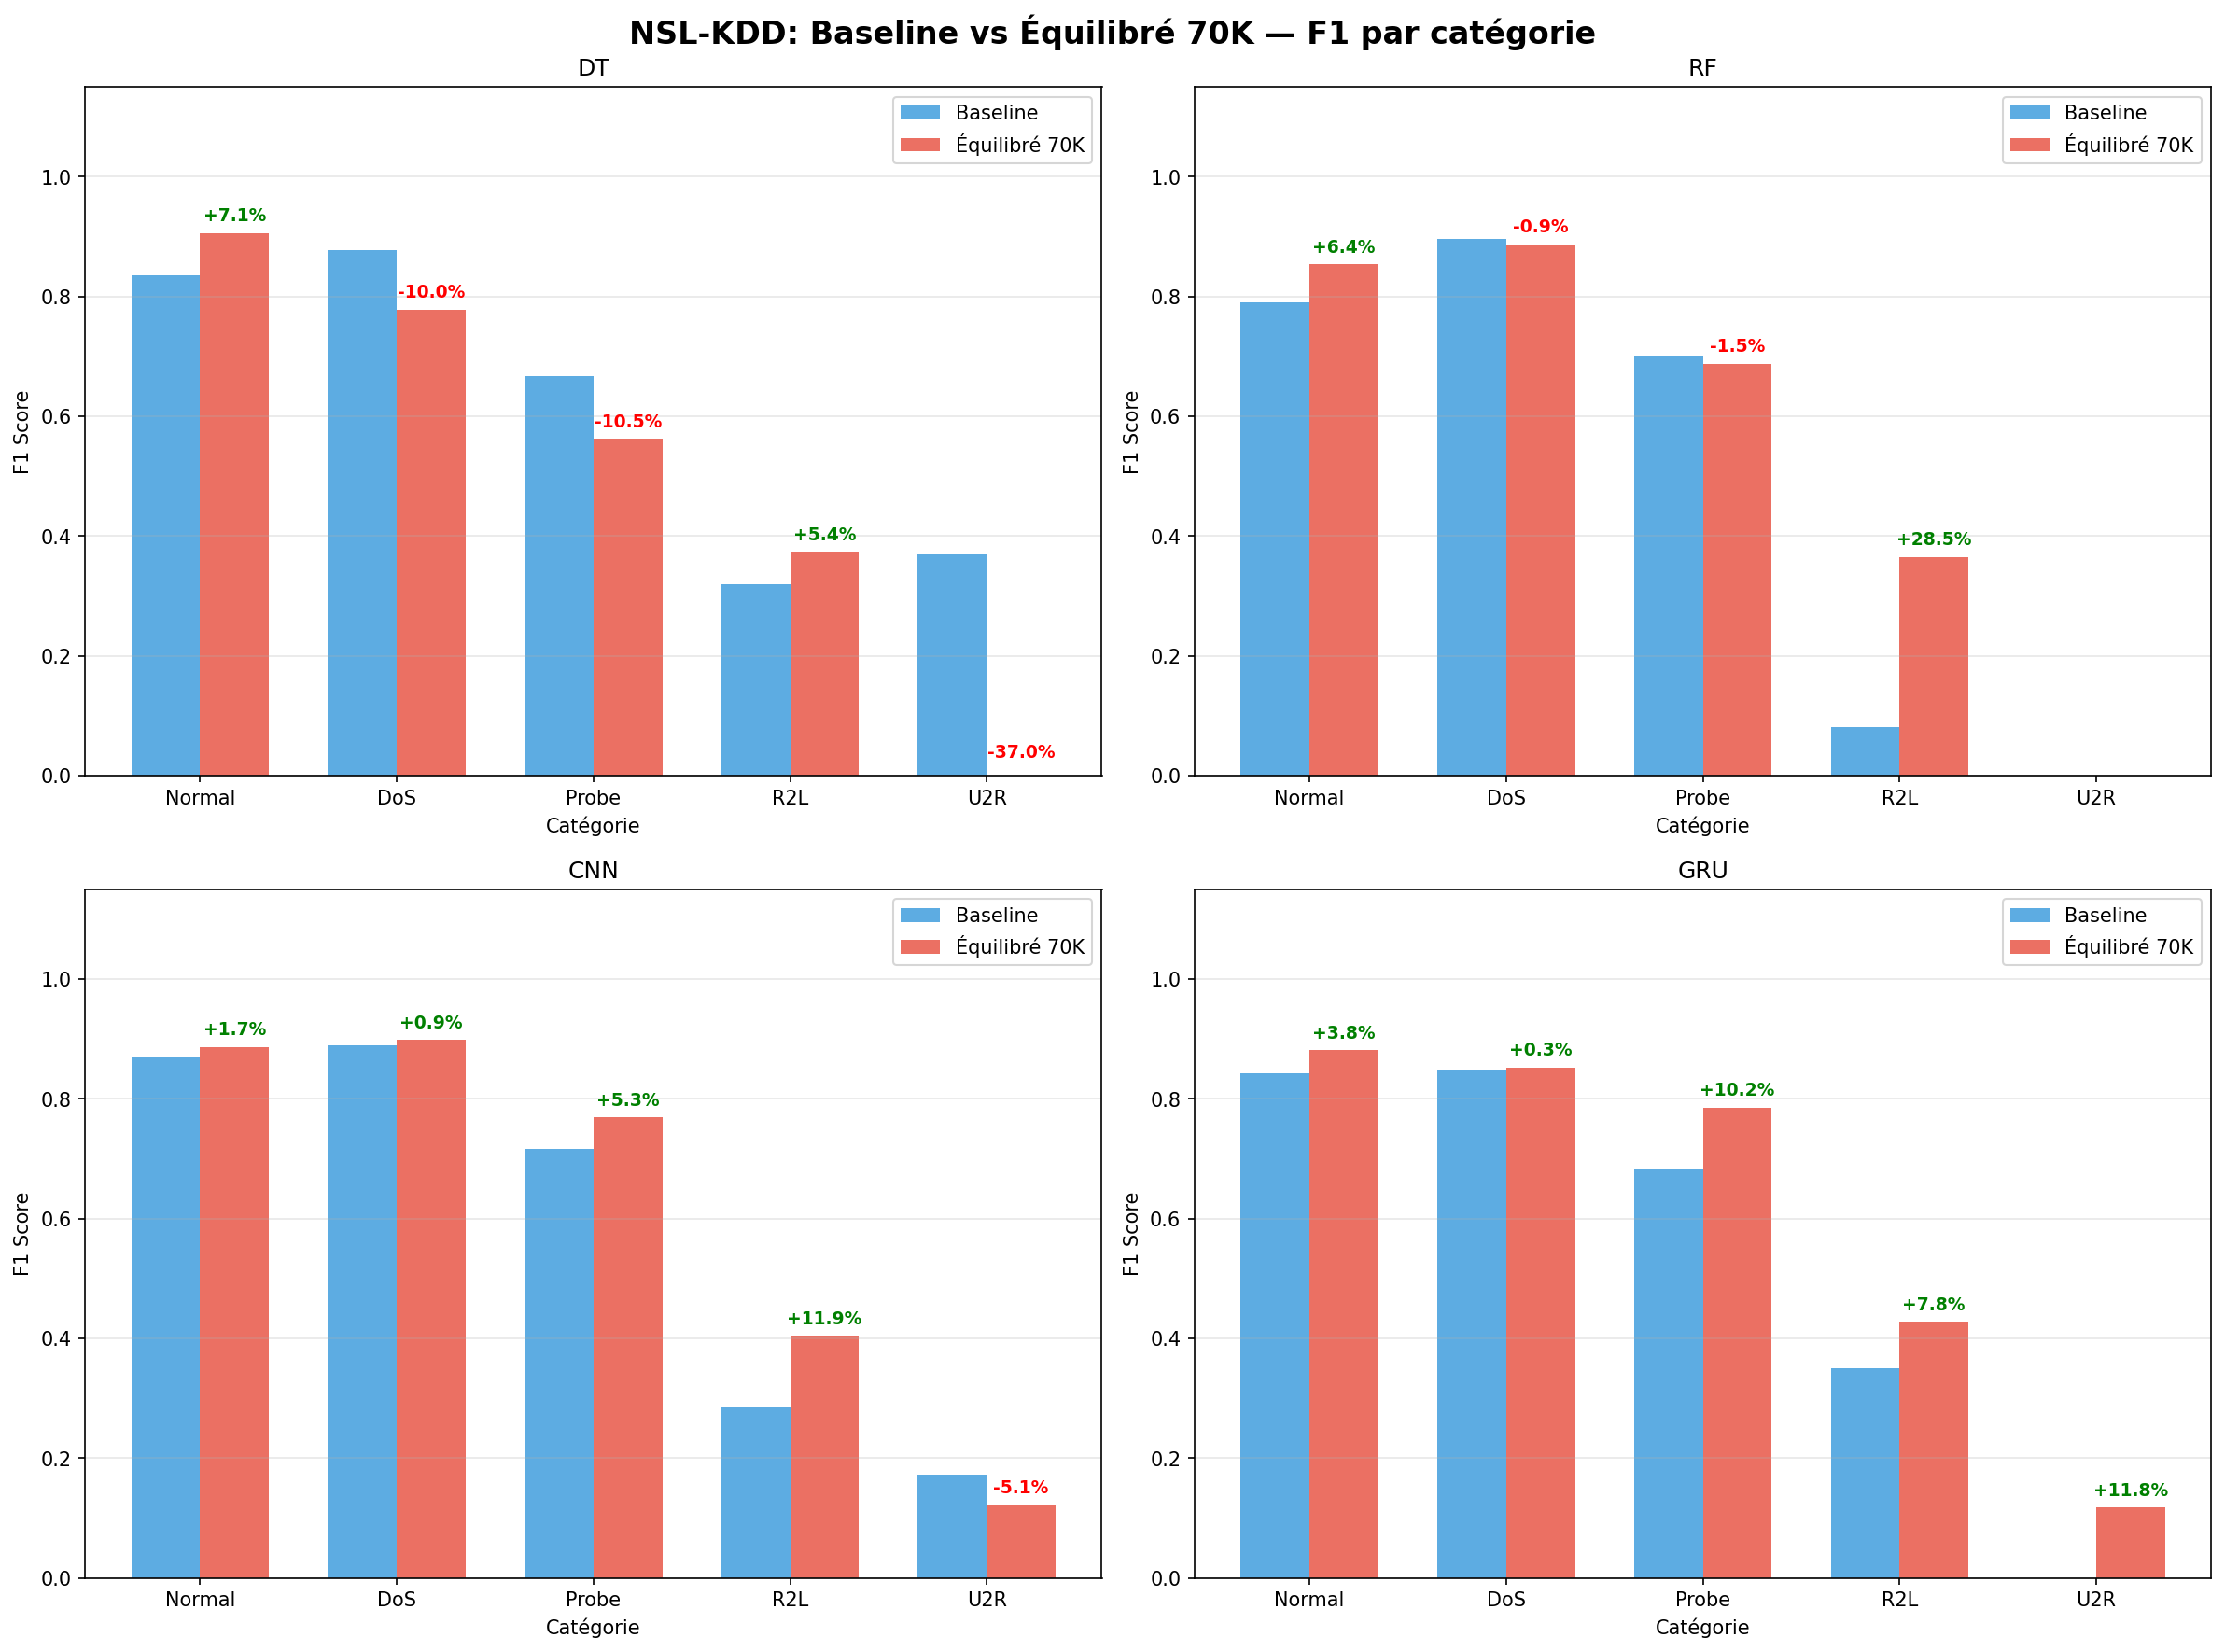

Source data for this figure (header and first rows):
classifier, type, category, f1, precision, recall
DT, Baseline, Normal, 0.8356, 0.7383, 0.9624
DT, Baseline, DoS, 0.8776, 0.9672, 0.8032
DT, Baseline, Probe, 0.6679, 0.619, 0.7253
DT, Baseline, R2L, 0.3199, 0.7542, 0.203
DT, Baseline, U2R, 0.3699, 0.3418, 0.403
RF, Baseline, Normal, 0.7897, 0.6638, 0.9746
RF, Baseline, DoS, 0.8959, 0.9655, 0.8356
RF, Baseline, Probe, 0.7022, 0.8553, 0.5956
RF, Baseline, R2L, 0.08047, 0.8414, 0.04226
RF, Baseline, U2R, 0.0, 0.0, 0.0
CNN, Baseline, Normal, 0.8694, 0.7884, 0.9689
CNN, Baseline, DoS, 0.8891, 0.8989, 0.8795
CNN, Baseline, Probe, 0.7155, 0.6928, 0.7398
CNN, Baseline, R2L, 0.2852, 0.7391, 0.1767
CNN, Baseline, U2R, 0.1731, 0.2432, 0.1343
GRU, Baseline, Normal, 0.8428, 0.7447, 0.9705
GRU, Baseline, DoS, 0.849, 0.8968, 0.806
GRU, Baseline, Probe, 0.6824, 0.7076, 0.6588
GRU, Baseline, R2L, 0.3499, 0.7175, 0.2314
GRU, Baseline, U2R, 0.0, 0.0, 0.0
DT, Balanced-70K, Normal, 0.9063, 0.8684, 0.9477
DT, Balanced-70K, DoS, 0.7778, 0.9097, 0.6793
DT, Balanced-70K, Probe, 0.5626, 0.4358, 0.7935
DT, Balanced-70K, R2L, 0.374, 0.4611, 0.3145
DT, Balanced-70K, U2R, 0.0, 0.0, 0.0
RF, Balanced-70K, Normal, 0.854, 0.7639, 0.9681
RF, Balanced-70K, DoS, 0.8869, 0.9644, 0.821
RF, Balanced-70K, Probe, 0.6875, 0.6112, 0.7856
RF, Balanced-70K, R2L, 0.3652, 0.861, 0.2317
RF, Balanced-70K, U2R, 0.0, 0.0, 0.0
CNN, Balanced-70K, Normal, 0.8862, 0.817, 0.9682
CNN, Balanced-70K, DoS, 0.8983, 0.9114, 0.8855
CNN, Balanced-70K, Probe, 0.7687, 0.7359, 0.8046
CNN, Balanced-70K, R2L, 0.4039, 0.7424, 0.2775
CNN, Balanced-70K, U2R, 0.1221, 0.125, 0.1194
GRU, Balanced-70K, Normal, 0.8808, 0.8094, 0.9661
GRU, Balanced-70K, DoS, 0.8522, 0.8807, 0.8256
GRU, Balanced-70K, Probe, 0.7848, 0.7342, 0.843
GRU, Balanced-70K, R2L, 0.4275, 0.7522, 0.2986
GRU, Balanced-70K, U2R, 0.1176, 0.1714, 0.08955
